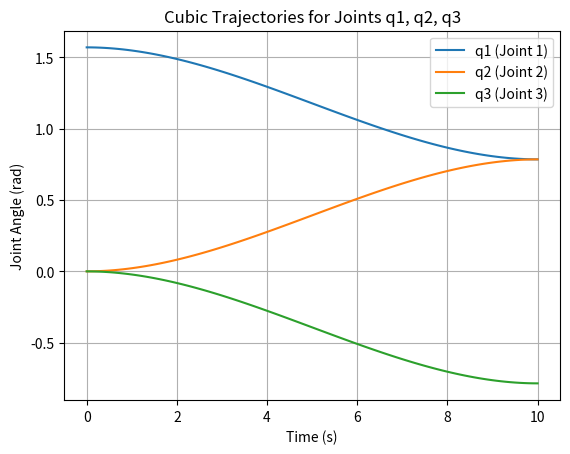

This figure's Python source:
import numpy as np


def cubic_coefficients(theta_0, theta_f, t_0, t_f, vel_0=0, vel_f=0):
    """
    Computes the cubic polynomial coefficients given initial and final
    positions and velocities for a joint.

    Parameters:
    theta_0: Initial joint angle
    theta_f: Final joint angle
    t_0: Initial time
    t_f: Final time
    vel_0: Initial velocity (default = 0)
    vel_f: Final velocity (default = 0)

    Returns:
    Coefficients a0, a1, a2, a3 of the cubic polynomial
    """
    # Setup the matrix of equations
    A = np.array([[1, t_0, t_0 ** 2, t_0 ** 3],
                  [0, 1, 2 * t_0, 3 * t_0 ** 2],
                  [1, t_f, t_f ** 2, t_f ** 3],
                  [0, 1, 2 * t_f, 3 * t_f ** 2]])

    # Setup the boundary conditions for position and velocity
    B = np.array([theta_0, vel_0, theta_f, vel_f])

    # Solve for coefficients
    coefficients = np.linalg.solve(A, B)

    return coefficients


def cubic_trajectory(coefficients, t):
    """
    Evaluates the cubic trajectory at time t.

    Parameters:
    coefficients: The cubic polynomial coefficients [a0, a1, a2, a3]
    t: The time at which to evaluate the trajectory

    Returns:
    The joint angle at time t
    """
    a0, a1, a2, a3 = coefficients
    return a0 + a1 * t + a2 * t ** 2 + a3 * t ** 3

import matplotlib.pyplot as plt

# Time parameters
t_0 = 0  # Initial time
t_f = 10  # Final time
times = np.linspace(t_0, t_f, 100)  # Time points for plotting

# Initial and final positions and velocities for each joint
theta_0_q1, theta_f_q1 = np.pi/2, np.pi/4  # Joint 1
theta_0_q2, theta_f_q2 = 0, np.pi/4  # Joint 2
theta_0_q3, theta_f_q3 = 0, -np.pi/4  # Joint 3

# Compute cubic coefficients for each joint
coeff_q1 = cubic_coefficients(theta_0_q1, theta_f_q1, t_0, t_f)
coeff_q2 = cubic_coefficients(theta_0_q2, theta_f_q2, t_0, t_f)
coeff_q3 = cubic_coefficients(theta_0_q3, theta_f_q3, t_0, t_f)

# Evaluate the trajectories for each joint
q1_traj = [cubic_trajectory(coeff_q1, t) for t in times]
q2_traj = [cubic_trajectory(coeff_q2, t) for t in times]
q3_traj = [cubic_trajectory(coeff_q3, t) for t in times]

# Plot the joint trajectories
plt.figure()
plt.plot(times, q1_traj, label='q1 (Joint 1)')
plt.plot(times, q2_traj, label='q2 (Joint 2)')
plt.plot(times, q3_traj, label='q3 (Joint 3)')
plt.title('Cubic Trajectories for Joints q1, q2, q3')
plt.xlabel('Time (s)')
plt.ylabel('Joint Angle (rad)')
plt.legend()
plt.grid(True)
plt.show()
